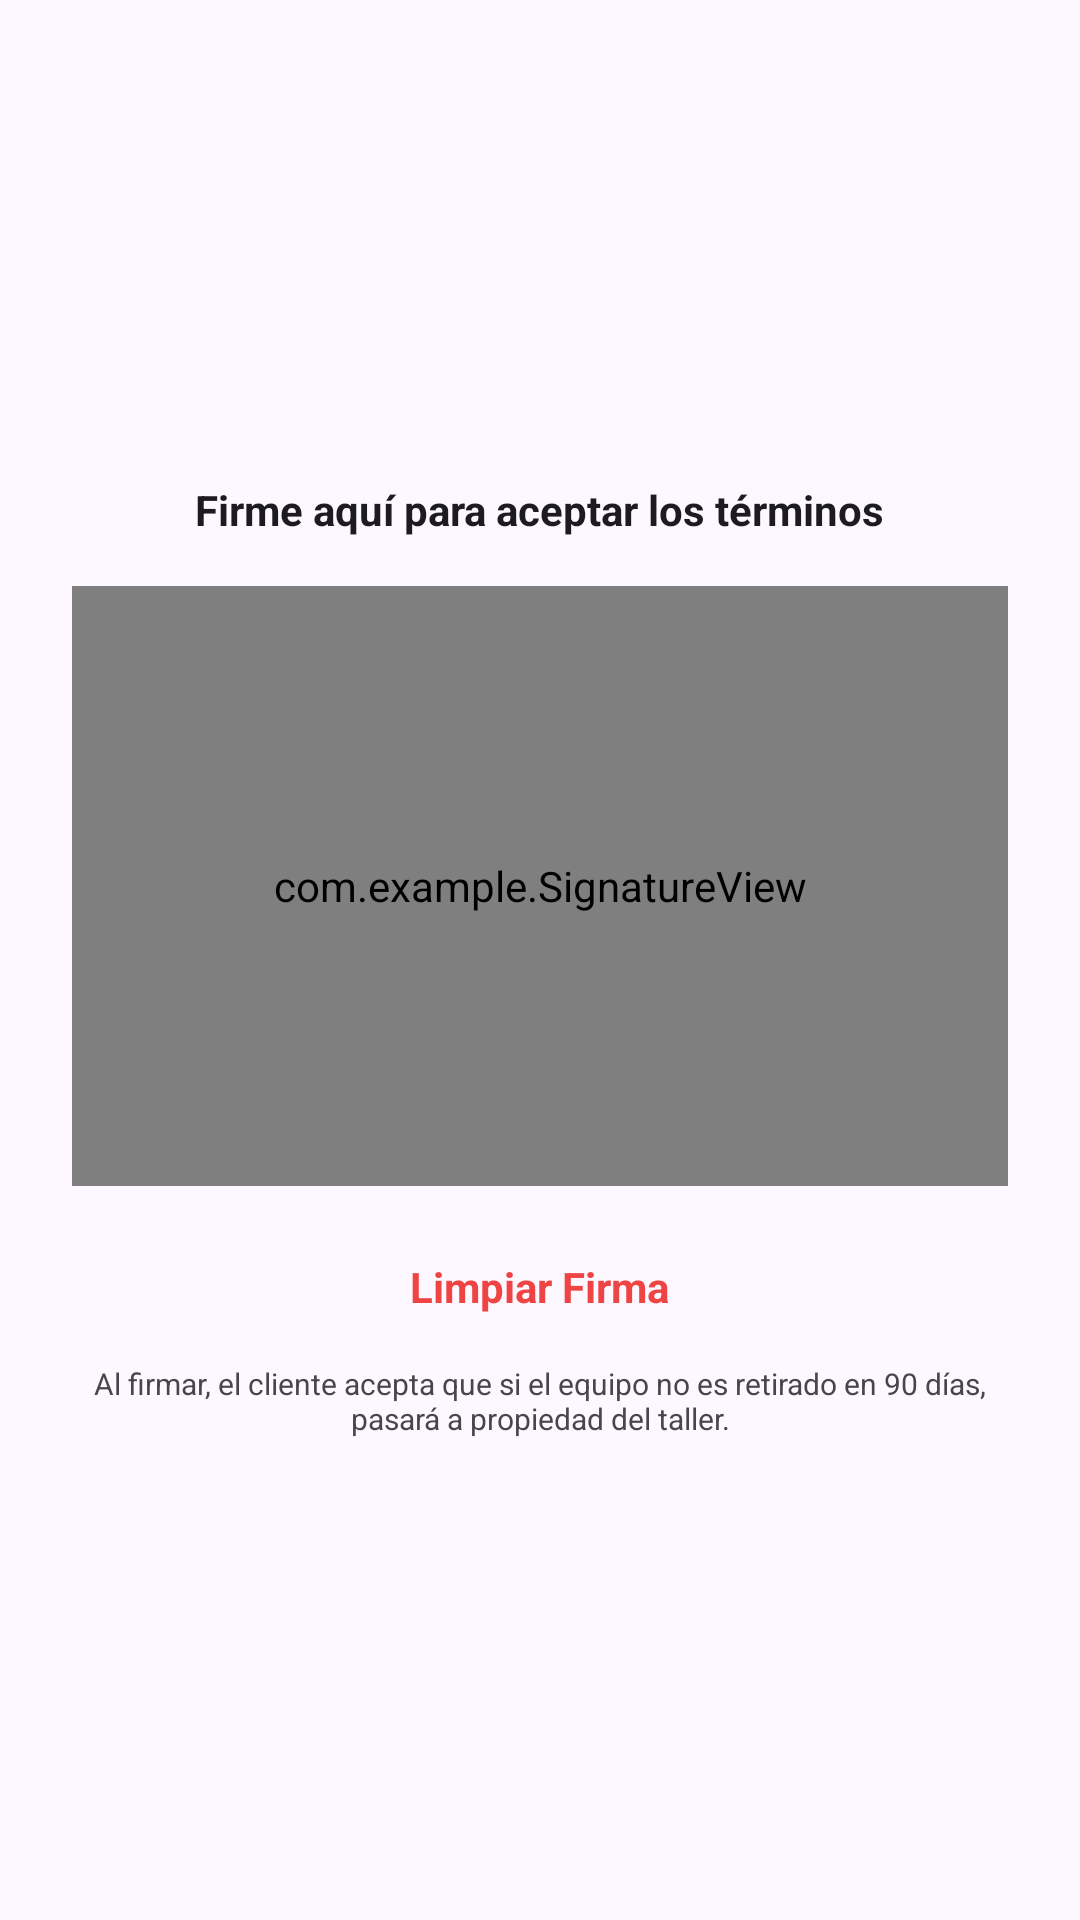

This screen was rendered from an Android layout file. Write that file and the resources it references.
<!-- AndroidManifest.xml: application theme Theme.MyApplication -->
<!-- res/layout/dialog_signature.xml -->
<?xml version="1.0" encoding="utf-8"?>
<LinearLayout xmlns:android="http://schemas.android.com/apk/res/android"
    android:layout_width="match_parent"
    android:layout_height="wrap_content"
    android:gravity="center"
    android:orientation="vertical"
    android:padding="24dp">

    <TextView
        android:layout_width="wrap_content"
        android:layout_height="wrap_content"
        android:layout_marginBottom="16dp"
        android:text="Firme aquí para aceptar los términos"
        android:textColor="@color/textPrimary"
        android:textStyle="bold" />

    <com.example.SignatureView
        android:id="@+id/signatureView"
        android:layout_width="match_parent"
        android:layout_height="200dp"
        android:background="#EEEEEE" />

    <TextView
        android:id="@+id/btnClearSignature"
        android:layout_width="wrap_content"
        android:layout_height="wrap_content"
        android:layout_marginTop="16dp"
        android:padding="8dp"
        android:text="Limpiar Firma"
        android:textColor="#ef4444"
        android:textStyle="bold" />

    <TextView
        android:layout_width="wrap_content"
        android:layout_height="wrap_content"
        android:layout_marginTop="8dp"
        android:text="Al firmar, el cliente acepta que si el equipo no es retirado en 90 días, pasará a propiedad del taller."
        android:textAlignment="center"
        android:textSize="10sp"
        android:textColor="@color/textSecondary" />

</LinearLayout>
<!-- resources referenced by this layout -->
<resources>
  <color name="textPrimary">#1C1B1F</color>
  <color name="textSecondary">#49454F</color>
  <style name="Theme.MyApplication" parent="Theme.Material3.DayNight.NoActionBar">
          <item name="colorPrimary">@color/brandPrimary</item>
          <item name="colorSecondary">@color/bento_purple_subtle</item>
          <item name="colorTertiary">@color/bento_pink</item>
          <item name="android:statusBarColor">@color/background</item>
          <item name="android:windowLightStatusBar">true</item>
          <item name="android:windowBackground">@color/background</item>
      </style>
  <color name="brandPrimary">#6750A4</color>
  <color name="bento_purple_subtle">#E8DEF8</color>
  <color name="bento_pink">#FFD8E4</color>
  <color name="background">#FDF8FF</color>
</resources>
